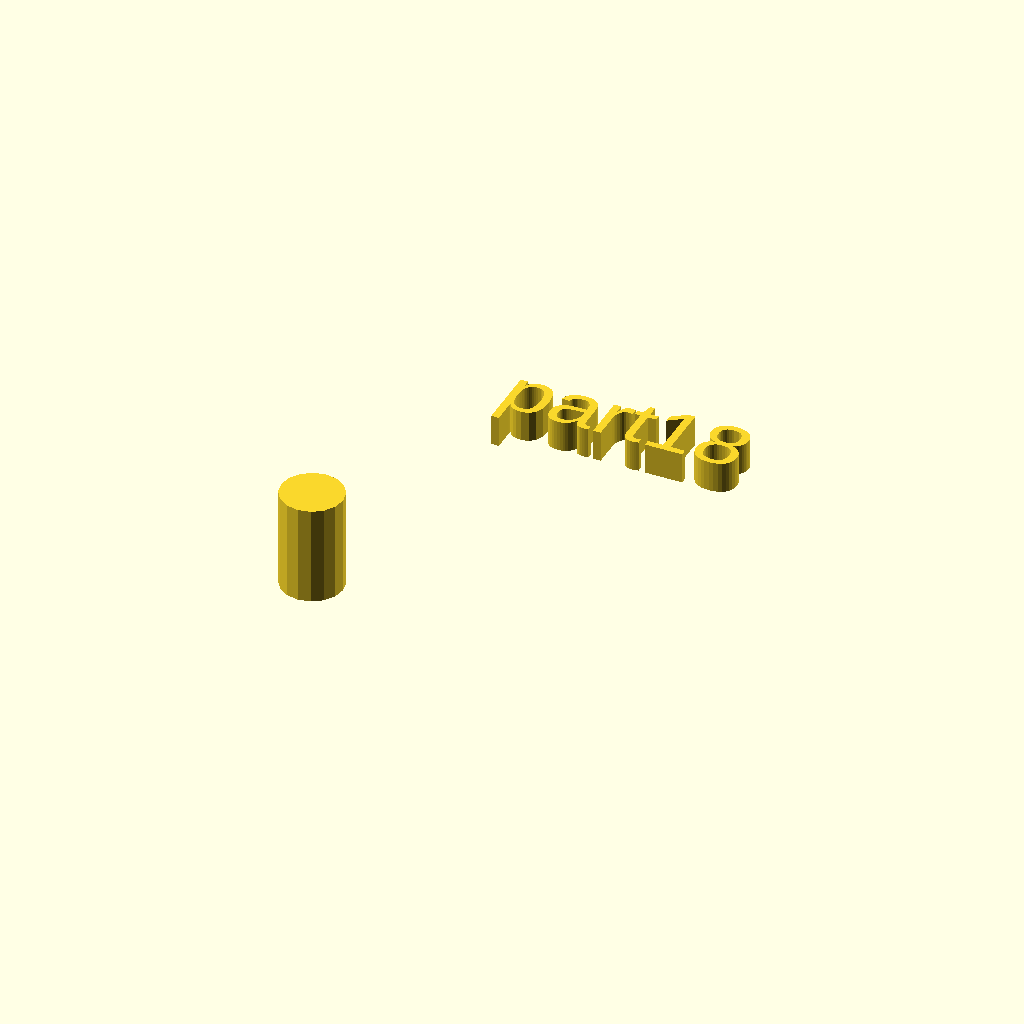
Cell 1: the model at its default parameters.
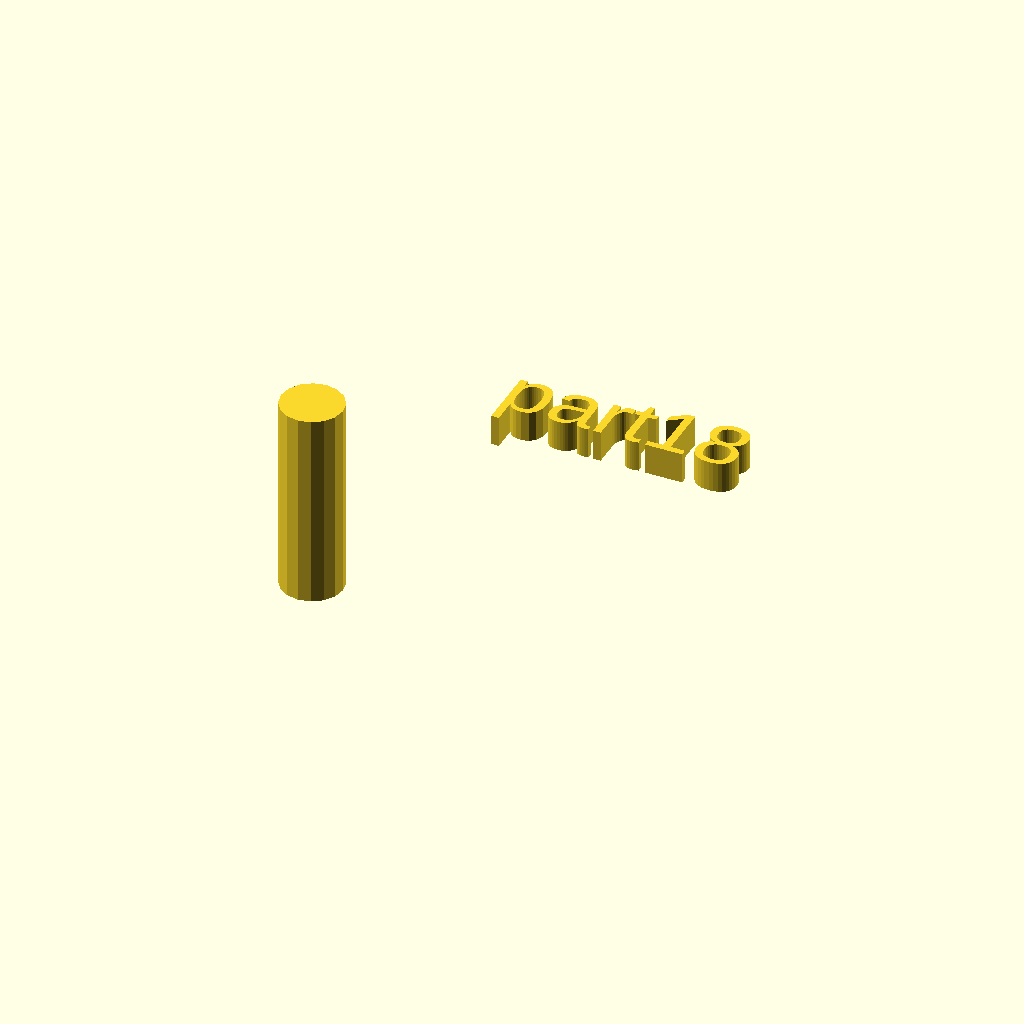
Cell 2 — h set to 32, the other parameters unchanged.
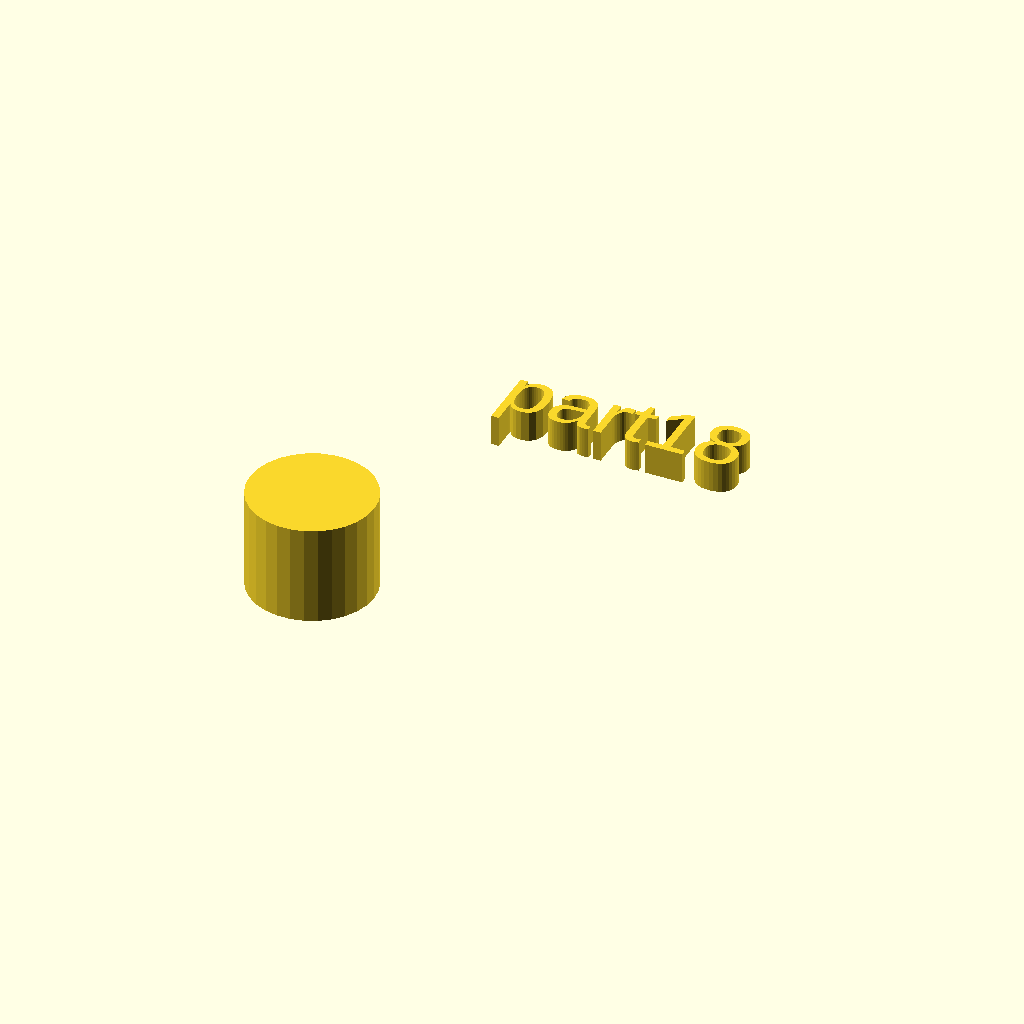
Cell 3: the same model with r1 = 10.
All cells are drawn from one camera (rotation 55°, 0°, 25°, orthographic, colour scheme Cornfield), so only the parameter changes between them.
The OpenSCAD source (docs/assets/local_scad/000/018.scad):
//[CUSTOMIZATION]
// Height
h=16;
// Radius
r1=5;
// Message
txt="part18";
module __END_CUSTOMIZATIONS () { }
cylinder(h,r1,r1);
translate([20,20,20]) { linear_extrude(5) text(txt, font="Liberation Sans"); }
Customizer parameters (derived from the source; name, type, default, range or options):
h: number, default 16
r1: number, default 5
txt: string, default "part18"
